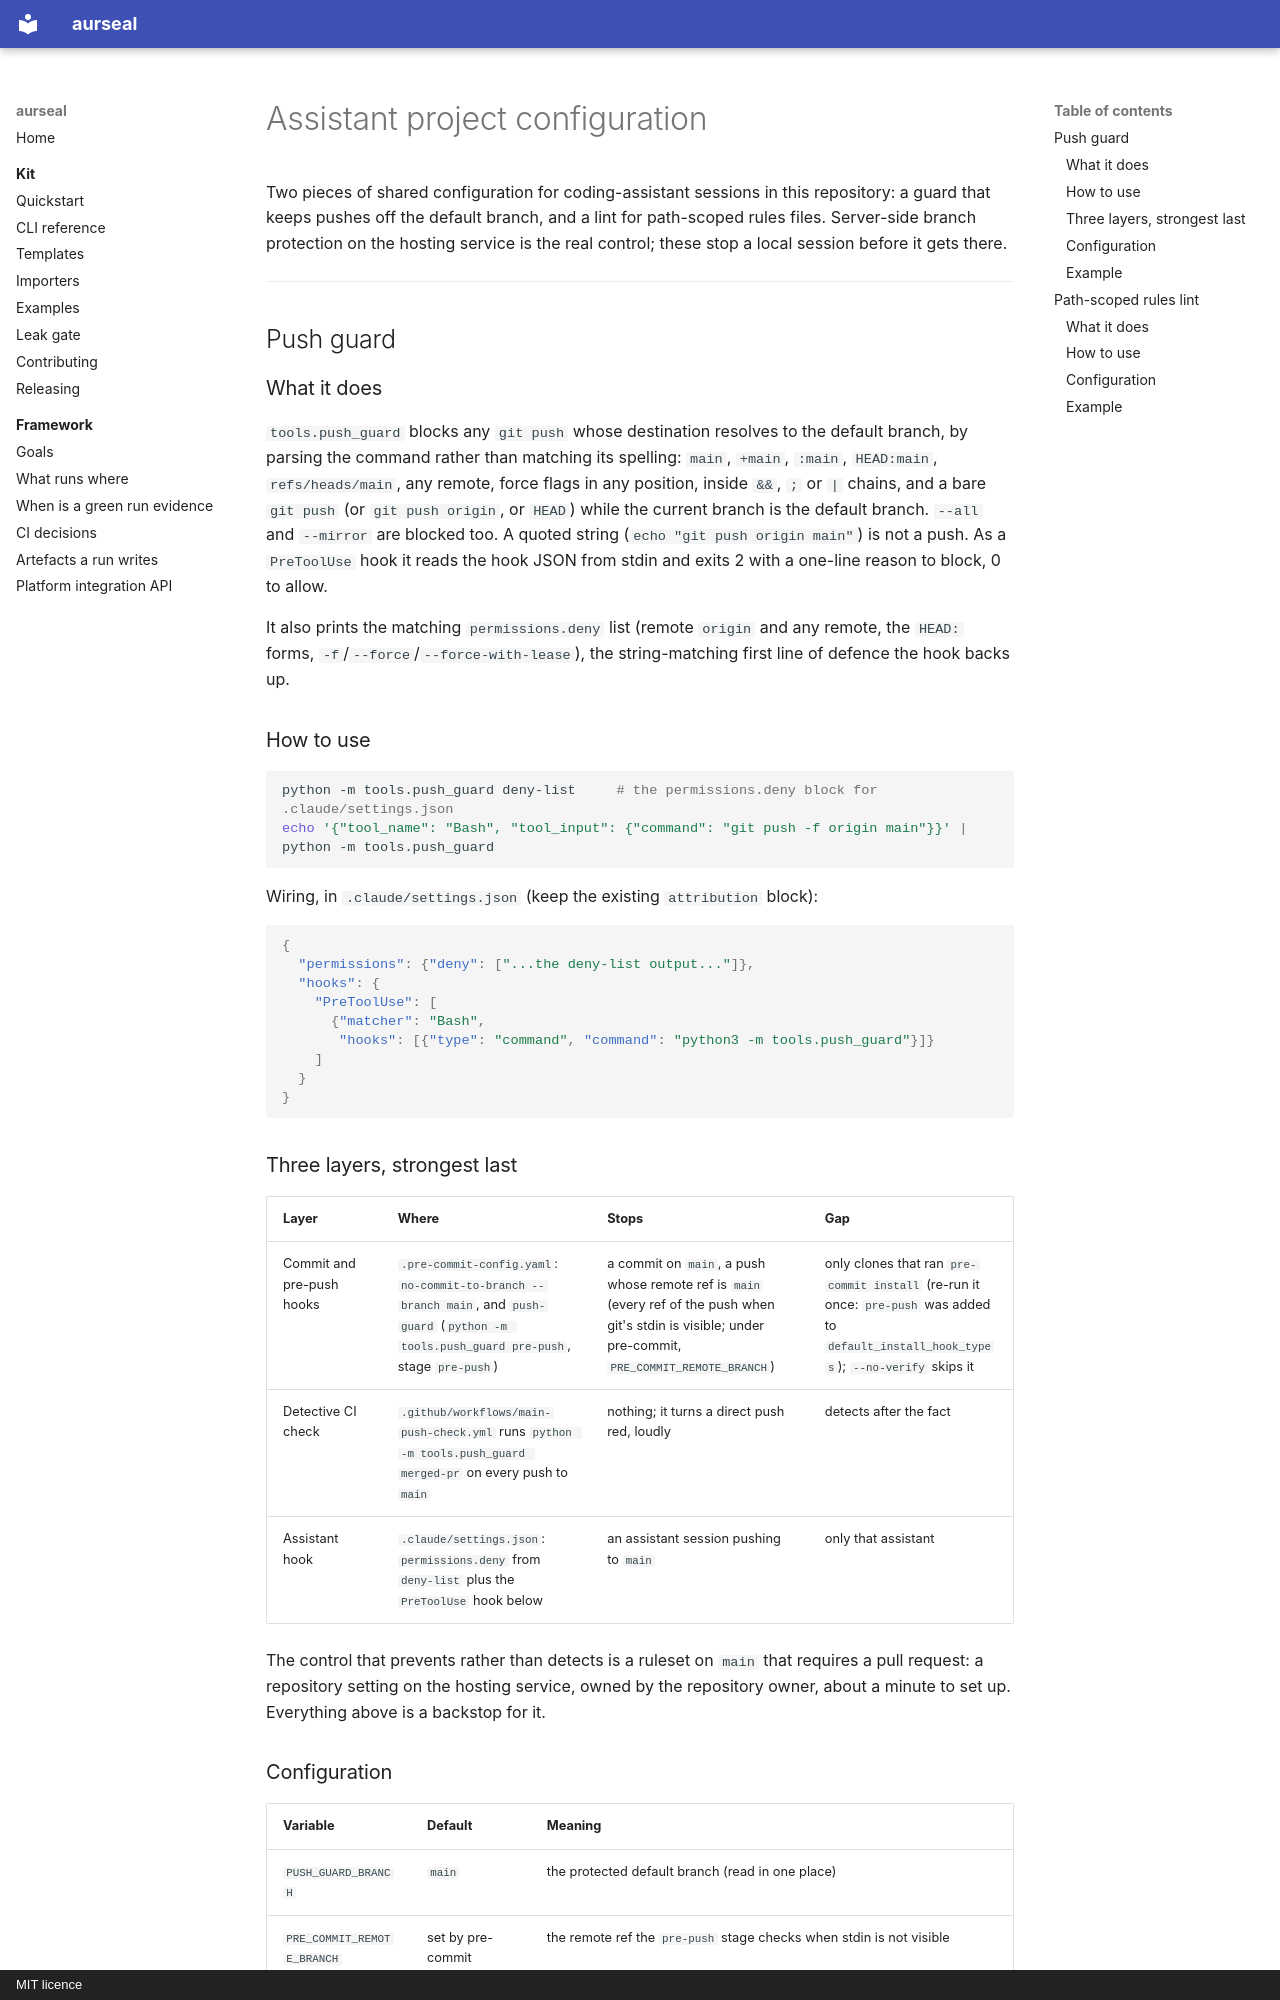

repository: RAJUSHANIGARAPU/aurseal · page: features/assistant-config/index.html · generator: mkdocs · copyright: MIT licence

# Assistant project configuration

Two pieces of shared configuration for coding-assistant sessions in this repository: a
guard that keeps pushes off the default branch, and a lint for path-scoped rules files.
Server-side branch protection on the hosting service is the real control; these stop a
local session before it gets there.

---

## Push guard

### What it does

`tools.push_guard` blocks any `git push` whose destination resolves to the default branch,
by parsing the command rather than matching its spelling: `main`, `+main`, `:main`,
`HEAD:main`, `refs/heads/main`, any remote, force flags in any position, inside `&&`, `;`
or `|` chains, and a bare `git push` (or `git push origin`, or `HEAD`) while the current
branch is the default branch. `--all` and `--mirror` are blocked too. A quoted string
(`echo "git push origin main"`) is not a push. As a `PreToolUse` hook it reads the hook JSON
from stdin and exits 2 with a one-line reason to block, 0 to allow.

It also prints the matching `permissions.deny` list (remote `origin` and any remote, the
`HEAD:` forms, `-f`/`--force`/`--force-with-lease`), the string-matching first line of
defence the hook backs up.

### How to use

```bash
python -m tools.push_guard deny-list     # the permissions.deny block for .claude/settings.json
echo '{"tool_name": "Bash", "tool_input": {"command": "git push -f origin main"}}' | python -m tools.push_guard
```

Wiring, in `.claude/settings.json` (keep the existing `attribution` block):

```json
{
  "permissions": {"deny": ["...the deny-list output..."]},
  "hooks": {
    "PreToolUse": [
      {"matcher": "Bash",
       "hooks": [{"type": "command", "command": "python3 -m tools.push_guard"}]}
    ]
  }
}
```

### Three layers, strongest last

| Layer | Where | Stops | Gap |
|---|---|---|---|
| Commit and pre-push hooks | `.pre-commit-config.yaml`: `no-commit-to-branch --branch main`, and `push-guard` (`python -m tools.push_guard pre-push`, stage `pre-push`) | a commit on `main`, a push whose remote ref is `main` (every ref of the push when git's stdin is visible; under pre-commit, `PRE_COMMIT_REMOTE_BRANCH`) | only clones that ran `pre-commit install` (re-run it once: `pre-push` was added to `default_install_hook_types`); `--no-verify` skips it |
| Detective CI check | `.github/workflows/main-push-check.yml` runs `python -m tools.push_guard merged-pr` on every push to `main` | nothing; it turns a direct push red, loudly | detects after the fact |
| Assistant hook | `.claude/settings.json`: `permissions.deny` from `deny-list` plus the `PreToolUse` hook below | an assistant session pushing to `main` | only that assistant |

The control that prevents rather than detects is a ruleset on `main` that requires a pull
request: a repository setting on the hosting service, owned by the repository owner, about a
minute to set up. Everything above is a backstop for it.
